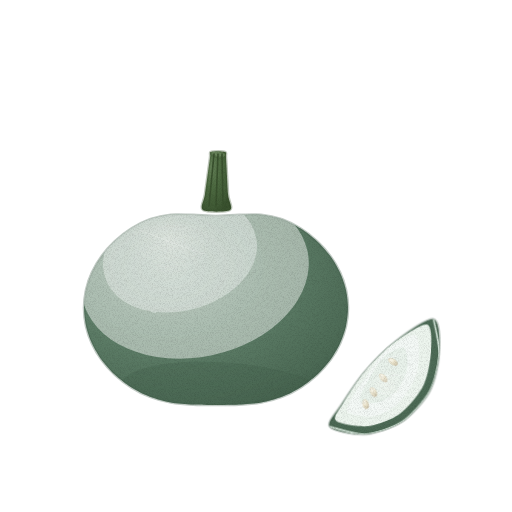
t = 0.00 s
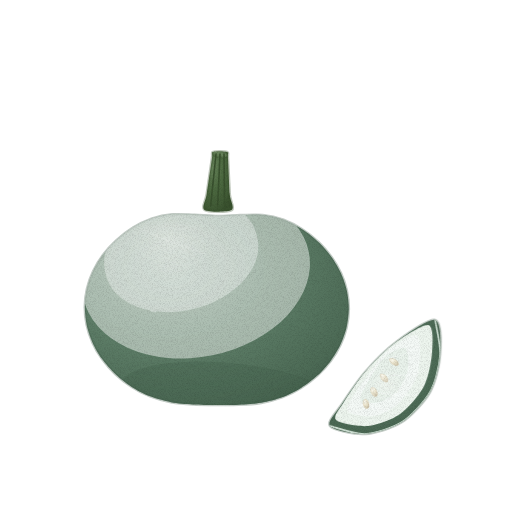
t = 1.43 s
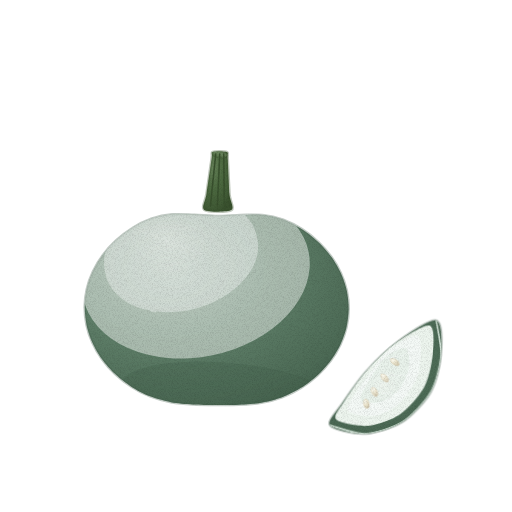
t = 2.85 s
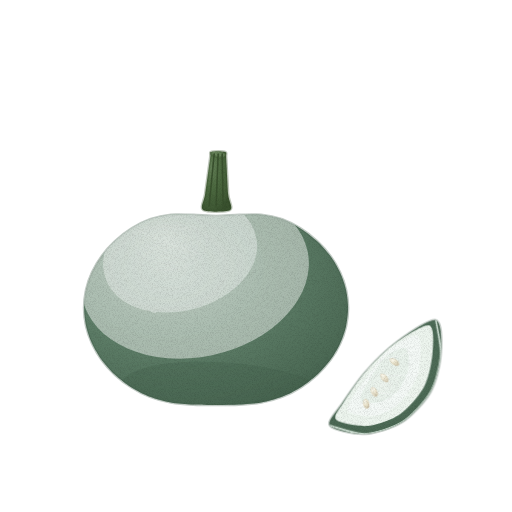
t = 3.80 s
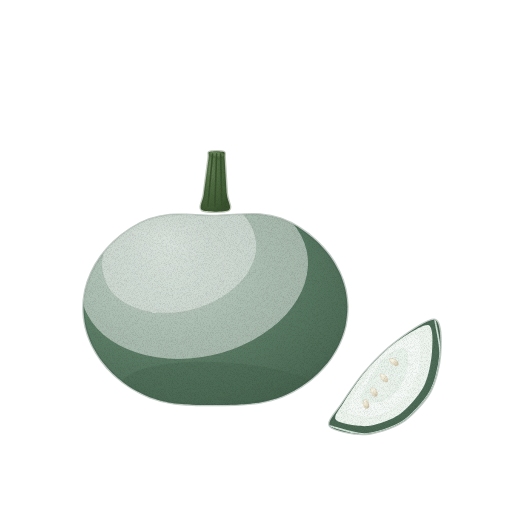
t = 4.75 s
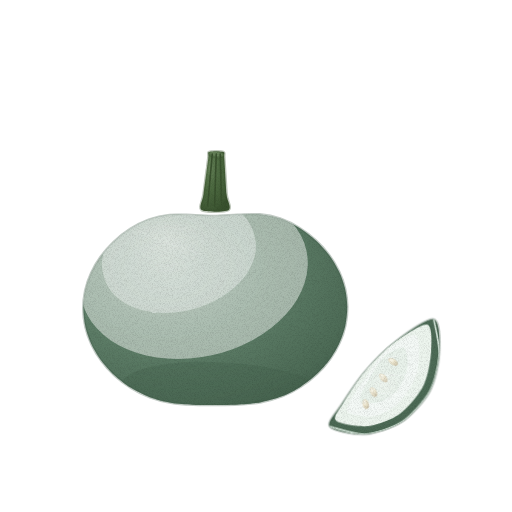
t = 6.18 s

The animated SVG that drew these frames (rendered in a browser with its animation timeline set to each time). Animation: 4 CSS @keyframes rules; one cycle of 7.60 s, repeats indefinitely.

<svg xmlns="http://www.w3.org/2000/svg" viewBox="0 0 512 512" role="img" aria-label="동아 — 움직임, 윤곽 없는 수채" data-asset="watercolor-winter-melon-motion" data-food="winter-melon" data-style="watercolor" data-variant="motion" stroke-linecap="round" stroke-linejoin="round"><title>동아</title><desc>흰 분가루가 보얗게 내려앉은 둥글고 커다란 회녹색 열매와 짧은 꼭지, 그 옆에 놓인 연한 초록 속살 조각.</desc><style>[data-asset="watercolor-winter-melon-motion"] [data-part="main"]{transform-box:view-box;transform-origin:216px 412px;animation:watercolor-winter-melon-motion-m0 7.6s cubic-bezier(.37,0,.63,1) 0s infinite}[data-asset="watercolor-winter-melon-motion"] [data-part="slice"]{transform-box:view-box;transform-origin:385px 434px;animation:watercolor-winter-melon-motion-m1 7.6s cubic-bezier(.37,0,.63,1) -2.66s infinite}[data-asset="watercolor-winter-melon-motion"] [data-part="shine"]{transform-box:fill-box;transform-origin:center;animation:watercolor-winter-melon-motion-m2 7.6s cubic-bezier(.37,0,.63,1) -1.52s infinite,watercolor-winter-melon-motion-m3 7.6s cubic-bezier(.37,0,.63,1) -1.52s infinite}@keyframes watercolor-winter-melon-motion-m0{0%,100%{rotate:0deg}25%{rotate:0.525deg}75%{rotate:-0.45deg}}@keyframes watercolor-winter-melon-motion-m1{0%,100%{rotate:0deg}25%{rotate:-0.825deg}75%{rotate:0.675deg}}@keyframes watercolor-winter-melon-motion-m2{0%,100%{opacity:0.55}25%{opacity:0.7}75%{opacity:0.453}}@keyframes watercolor-winter-melon-motion-m3{0%,100%{translate:0px 0}25%{translate:2.25px 0}75%{translate:-2.25px 0}}@media (prefers-reduced-motion:reduce){[data-asset="watercolor-winter-melon-motion"] *{animation:none!important}}</style><defs><radialGradient id="watercolor-winter-melon-motion-g-stem-soft" cx="0.3" cy="0.25" r="0.8"><stop offset="0" stop-color="#658158"/><stop offset="0.45" stop-color="#4c6940"/><stop offset="0.86" stop-color="#405a35"/><stop offset="1" stop-color="#39512e"/></radialGradient><clipPath id="watercolor-winter-melon-motion-clip0"><path d="M203 210 C199.6 207.8 204 201.1 205 194 C206 186.9 209.2 163.7 210 158 C210.8 152.3 208.9 152.8 211 152 C213.1 151.2 222.9 151.2 225 152 C227.1 152.8 225.6 152.3 226 158 C226.4 163.7 227.5 186.9 228 194 C228.5 201.1 233.4 207.8 230 210 C226.6 212.2 206.4 212.2 203 210Z"/></clipPath><linearGradient id="watercolor-winter-melon-motion-fade2" x1="200" y1="150" x2="230" y2="210"><stop offset="0" stop-color="#39512e" stop-opacity="0"/><stop offset="0.5" stop-color="#39512e" stop-opacity="0"/><stop offset="1" stop-color="#39512e" stop-opacity="0.38"/></linearGradient><radialGradient id="watercolor-winter-melon-motion-g-skin-soft" cx="0.32" cy="0.28" r="0.86"><stop offset="0" stop-color="#829c89"/><stop offset="0.45" stop-color="#5f7f69"/><stop offset="0.86" stop-color="#4d6b56"/><stop offset="1" stop-color="#425e4b"/></radialGradient><clipPath id="watercolor-winter-melon-motion-clip1"><path d="M348 308 C348 313.1 347.1 321 346 326.1 C344.9 331.1 342.3 338.8 340 343.6 C337.8 348.4 333.6 355.6 330.3 360 C327.1 364.4 321.3 370.9 317.1 374.8 C312.9 378.7 305.8 384.2 300.8 387.3 C295.9 390.5 287.6 394.7 282 396.8 C276.4 398.9 267.2 401.4 261.1 402.5 C255 403.6 245.3 404.3 238.9 404.6 C232.5 405 222.5 405 216 405 C209.5 405 199.5 405 193.1 404.6 C186.7 404.3 177 403.6 170.9 402.5 C164.8 401.4 155.6 398.9 150 396.8 C144.4 394.7 136.1 390.5 131.2 387.3 C126.2 384.2 119.1 378.7 114.9 374.8 C110.7 370.9 104.9 364.4 101.7 360 C98.4 355.6 94.2 348.4 92 343.6 C89.7 338.8 87.1 331.1 86 326.1 C84.9 321 84 313.1 84 308 C84 302.9 84.9 295 86 289.9 C87.1 284.9 89.7 277.2 92 272.4 C94.2 267.6 98.4 260.4 101.7 256 C104.9 251.6 110.7 245.1 114.9 241.2 C119.1 237.3 126.2 231.7 131.2 228.6 C136.1 225.4 144.4 221.2 150 219.2 C155.6 217.3 164.8 215.3 170.9 214.7 C177 214.1 186.7 214.8 193.1 214.9 C199.5 215.1 209.5 216 216 216 C222.5 216 232.5 215.1 238.9 214.9 C245.3 214.8 255 214.1 261.1 214.7 C267.2 215.3 276.4 217.3 282 219.2 C287.6 221.2 295.9 225.4 300.8 228.6 C305.8 231.7 312.9 237.3 317.1 241.2 C321.3 245.1 327.1 251.6 330.3 256 C333.6 260.4 337.8 267.6 340 272.4 C342.3 277.2 344.9 284.9 346 289.9 C347.1 295 348 302.9 348 308Z"/></clipPath><linearGradient id="watercolor-winter-melon-motion-fade5" x1="120" y1="150" x2="320" y2="420"><stop offset="0" stop-color="#425e4b" stop-opacity="0"/><stop offset="0.42" stop-color="#425e4b" stop-opacity="0"/><stop offset="1" stop-color="#425e4b" stop-opacity="0.42"/></linearGradient><radialGradient id="watercolor-winter-melon-motion-gloss"><stop stop-color="#fffdf9" stop-opacity=".85"/><stop offset=".6" stop-color="#fffdf9" stop-opacity=".25"/><stop offset="1" stop-color="#fffdf9" stop-opacity="0"/></radialGradient><clipPath id="watercolor-winter-melon-motion-clip2"><path d="M330 426 C333.3 430.3 354.8 434.6 365 434 C375.2 433.4 392.8 427.9 402 422 C411.2 416.1 424.6 401.5 430 392 C435.4 382.5 439.3 365.2 440 355 C440.7 344.8 441.2 321.8 435 320 C428.8 318.2 405.9 334.6 396 342 C386.1 349.4 372.6 363.2 365 372 C357.4 380.8 347 396.4 342 404 C337 411.6 326.7 421.8 330 426Z"/></clipPath><clipPath id="watercolor-winter-melon-motion-clip3"><path d="M330 426 C333.3 430.3 354.8 434.6 365 434 C375.2 433.4 392.8 427.9 402 422 C411.2 416.1 424.6 401.5 430 392 C435.4 382.5 439.3 365.2 440 355 C440.7 344.8 441.2 321.8 435 320 C428.8 318.2 405.9 334.6 396 342 C386.1 349.4 372.6 363.2 365 372 C357.4 380.8 347 396.4 342 404 C337 411.6 326.7 421.8 330 426Z"/></clipPath><radialGradient id="watercolor-winter-melon-motion-g-seed-soft" cx="0.3" cy="0.26" r="0.84"><stop offset="0" stop-color="#faf9ee"/><stop offset="0.45" stop-color="#eae3cc"/><stop offset="0.86" stop-color="#d7ceb5"/><stop offset="1" stop-color="#ccc1a7"/></radialGradient><filter id="watercolor-winter-melon-motion-fx" filterUnits="userSpaceOnUse" x="0" y="0" width="512" height="512" color-interpolation-filters="sRGB"><feTurbulence type="fractalNoise" baseFrequency="0.05" numOctaves="2" seed="7" result="w"/><feDisplacementMap in="SourceGraphic" in2="w" scale="1.4" xChannelSelector="R" yChannelSelector="G" result="d"/><feTurbulence type="fractalNoise" baseFrequency="1.35" numOctaves="2" seed="3" result="n"/><feColorMatrix in="n" type="matrix" values="0 0 0 0 0 0 0 0 0 0 0 0 0 0 0 0.24 0 0 0 -0.101" result="na"/><feComposite in="na" in2="d" operator="in" result="g"/><feMerge><feMergeNode in="d"/><feMergeNode in="g"/></feMerge></filter></defs><g filter="url(#watercolor-winter-melon-motion-fx)"><g data-part="main"><g data-part="stem"><path d="M203 210 C199.6 207.8 204 201.1 205 194 C206 186.9 209.2 163.7 210 158 C210.8 152.3 208.9 152.8 211 152 C213.1 151.2 222.9 151.2 225 152 C227.1 152.8 225.6 152.3 226 158 C226.4 163.7 227.5 186.9 228 194 C228.5 201.1 233.4 207.8 230 210 C226.6 212.2 206.4 212.2 203 210Z" fill="url(#watercolor-winter-melon-motion-g-stem-soft)" stroke="#39512e" stroke-width="2.6" stroke-opacity="0.32"/><g clip-path="url(#watercolor-winter-melon-motion-clip0)"><path d="M203 210 C199.6 207.8 204 201.1 205 194 C206 186.9 209.2 163.7 210 158 C210.8 152.3 208.9 152.8 211 152 C213.1 151.2 222.9 151.2 225 152 C227.1 152.8 225.6 152.3 226 158 C226.4 163.7 227.5 186.9 228 194 C228.5 201.1 233.4 207.8 230 210 C226.6 212.2 206.4 212.2 203 210Z" fill="url(#watercolor-winter-melon-motion-fade2)"/><path d="M210.6 152.7 A7.5 3.2 10 1 0 225.4 155.3 A7.5 3.2 10 1 0 210.6 152.7Z" fill="#658158" stroke="#39512e" stroke-width="2.6" stroke-opacity="0.32"/><path d="M209 206 C209.8 197.3 213.2 162.7 214 154" fill="none" stroke="#39512e" stroke-width="1.6" opacity="1"/><path d="M216 206 C216.3 197.3 217.7 162.7 218 154" fill="none" stroke="#39512e" stroke-width="1.6" opacity="1"/><path d="M223 206 C222.8 197.3 222.2 162.7 222 154" fill="none" stroke="#39512e" stroke-width="1.6" opacity="1"/></g></g><path d="M348 308 C348 313.1 347.1 321 346 326.1 C344.9 331.1 342.3 338.8 340 343.6 C337.8 348.4 333.6 355.6 330.3 360 C327.1 364.4 321.3 370.9 317.1 374.8 C312.9 378.7 305.8 384.2 300.8 387.3 C295.9 390.5 287.6 394.7 282 396.8 C276.4 398.9 267.2 401.4 261.1 402.5 C255 403.6 245.3 404.3 238.9 404.6 C232.5 405 222.5 405 216 405 C209.5 405 199.5 405 193.1 404.6 C186.7 404.3 177 403.6 170.9 402.5 C164.8 401.4 155.6 398.9 150 396.8 C144.4 394.7 136.1 390.5 131.2 387.3 C126.2 384.2 119.1 378.7 114.9 374.8 C110.7 370.9 104.9 364.4 101.7 360 C98.4 355.6 94.2 348.4 92 343.6 C89.7 338.8 87.1 331.1 86 326.1 C84.9 321 84 313.1 84 308 C84 302.9 84.9 295 86 289.9 C87.1 284.9 89.7 277.2 92 272.4 C94.2 267.6 98.4 260.4 101.7 256 C104.9 251.6 110.7 245.1 114.9 241.2 C119.1 237.3 126.2 231.7 131.2 228.6 C136.1 225.4 144.4 221.2 150 219.2 C155.6 217.3 164.8 215.3 170.9 214.7 C177 214.1 186.7 214.8 193.1 214.9 C199.5 215.1 209.5 216 216 216 C222.5 216 232.5 215.1 238.9 214.9 C245.3 214.8 255 214.1 261.1 214.7 C267.2 215.3 276.4 217.3 282 219.2 C287.6 221.2 295.9 225.4 300.8 228.6 C305.8 231.7 312.9 237.3 317.1 241.2 C321.3 245.1 327.1 251.6 330.3 256 C333.6 260.4 337.8 267.6 340 272.4 C342.3 277.2 344.9 284.9 346 289.9 C347.1 295 348 302.9 348 308Z" fill="url(#watercolor-winter-melon-motion-g-skin-soft)" stroke="#425e4b" stroke-width="2.6" stroke-opacity="0.32"/><g clip-path="url(#watercolor-winter-melon-motion-clip1)"><path d="M348 308 C348 313.1 347.1 321 346 326.1 C344.9 331.1 342.3 338.8 340 343.6 C337.8 348.4 333.6 355.6 330.3 360 C327.1 364.4 321.3 370.9 317.1 374.8 C312.9 378.7 305.8 384.2 300.8 387.3 C295.9 390.5 287.6 394.7 282 396.8 C276.4 398.9 267.2 401.4 261.1 402.5 C255 403.6 245.3 404.3 238.9 404.6 C232.5 405 222.5 405 216 405 C209.5 405 199.5 405 193.1 404.6 C186.7 404.3 177 403.6 170.9 402.5 C164.8 401.4 155.6 398.9 150 396.8 C144.4 394.7 136.1 390.5 131.2 387.3 C126.2 384.2 119.1 378.7 114.9 374.8 C110.7 370.9 104.9 364.4 101.7 360 C98.4 355.6 94.2 348.4 92 343.6 C89.7 338.8 87.1 331.1 86 326.1 C84.9 321 84 313.1 84 308 C84 302.9 84.9 295 86 289.9 C87.1 284.9 89.7 277.2 92 272.4 C94.2 267.6 98.4 260.4 101.7 256 C104.9 251.6 110.7 245.1 114.9 241.2 C119.1 237.3 126.2 231.7 131.2 228.6 C136.1 225.4 144.4 221.2 150 219.2 C155.6 217.3 164.8 215.3 170.9 214.7 C177 214.1 186.7 214.8 193.1 214.9 C199.5 215.1 209.5 216 216 216 C222.5 216 232.5 215.1 238.9 214.9 C245.3 214.8 255 214.1 261.1 214.7 C267.2 215.3 276.4 217.3 282 219.2 C287.6 221.2 295.9 225.4 300.8 228.6 C305.8 231.7 312.9 237.3 317.1 241.2 C321.3 245.1 327.1 251.6 330.3 256 C333.6 260.4 337.8 267.6 340 272.4 C342.3 277.2 344.9 284.9 346 289.9 C347.1 295 348 302.9 348 308Z" fill="url(#watercolor-winter-melon-motion-fade5)"/><path d="M120.4 385.4 A110 32 5 1 0 339.6 404.6 A110 32 5 1 0 120.4 385.4Z" fill="#425e4b" opacity="0.35"/><path d="M82.5 298.9 A115 82 -12 1 0 307.5 251.1 A115 82 -12 1 0 82.5 298.9Z" fill="#fafcfb" opacity="0.48"/><path d="M104.7 275.2 A78 54 -15 1 0 255.3 234.8 A78 54 -15 1 0 104.7 275.2Z" fill="#fafcfb" opacity="0.38"/><path d="M192 198 C196 199.3 208 206 216 206 C224 206 236 199.3 240 198" fill="none" stroke="#425e4b" stroke-width="1.6" opacity="0.75"/><path d="M190 196 C194.3 197.3 207.3 204 216 204 C224.7 204 237.7 197.3 242 196" fill="none" stroke="#fafcfb" stroke-width="0.7" opacity="0.55"/><g data-part="shine"><path d="M119.1 257.8 A52 34 -20 1 0 216.9 222.2 A52 34 -20 1 0 119.1 257.8Z" fill="url(#watercolor-winter-melon-motion-gloss)" opacity="0.46"/><path d="M138 230 C143 232 157.3 238 168 242 C178.7 246 196.3 252 202 254" fill="none" stroke="#fafcfb" stroke-width="0.7" opacity="0.6"/></g></g></g><g clip-path="url(#watercolor-winter-melon-motion-clip2)"><path d="M348 308 C348 313.1 347.1 321 346 326.1 C344.9 331.1 342.3 338.8 340 343.6 C337.8 348.4 333.6 355.6 330.3 360 C327.1 364.4 321.3 370.9 317.1 374.8 C312.9 378.7 305.8 384.2 300.8 387.3 C295.9 390.5 287.6 394.7 282 396.8 C276.4 398.9 267.2 401.4 261.1 402.5 C255 403.6 245.3 404.3 238.9 404.6 C232.5 405 222.5 405 216 405 C209.5 405 199.5 405 193.1 404.6 C186.7 404.3 177 403.6 170.9 402.5 C164.8 401.4 155.6 398.9 150 396.8 C144.4 394.7 136.1 390.5 131.2 387.3 C126.2 384.2 119.1 378.7 114.9 374.8 C110.7 370.9 104.9 364.4 101.7 360 C98.4 355.6 94.2 348.4 92 343.6 C89.7 338.8 87.1 331.1 86 326.1 C84.9 321 84 313.1 84 308 C84 302.9 84.9 295 86 289.9 C87.1 284.9 89.7 277.2 92 272.4 C94.2 267.6 98.4 260.4 101.7 256 C104.9 251.6 110.7 245.1 114.9 241.2 C119.1 237.3 126.2 231.7 131.2 228.6 C136.1 225.4 144.4 221.2 150 219.2 C155.6 217.3 164.8 215.3 170.9 214.7 C177 214.1 186.7 214.8 193.1 214.9 C199.5 215.1 209.5 216 216 216 C222.5 216 232.5 215.1 238.9 214.9 C245.3 214.8 255 214.1 261.1 214.7 C267.2 215.3 276.4 217.3 282 219.2 C287.6 221.2 295.9 225.4 300.8 228.6 C305.8 231.7 312.9 237.3 317.1 241.2 C321.3 245.1 327.1 251.6 330.3 256 C333.6 260.4 337.8 267.6 340 272.4 C342.3 277.2 344.9 284.9 346 289.9 C347.1 295 348 302.9 348 308Z" fill="#425e4b" opacity="0.45" transform="translate(4 4)"/></g><g data-part="slice"><path d="M330 426 C333.3 430.3 354.8 434.6 365 434 C375.2 433.4 392.8 427.9 402 422 C411.2 416.1 424.6 401.5 430 392 C435.4 382.5 439.3 365.2 440 355 C440.7 344.8 441.2 321.8 435 320 C428.8 318.2 405.9 334.6 396 342 C386.1 349.4 372.6 363.2 365 372 C357.4 380.8 347 396.4 342 404 C337 411.6 326.7 421.8 330 426Z" fill="url(#watercolor-winter-melon-motion-g-skin-soft)" stroke="#425e4b" stroke-width="2.6" stroke-opacity="0.32"/><g clip-path="url(#watercolor-winter-melon-motion-clip3)"><path d="M330 426 C333.3 430.3 354.8 434.6 365 434 C375.2 433.4 392.8 427.9 402 422 C411.2 416.1 424.6 401.5 430 392 C435.4 382.5 439.3 365.2 440 355 C440.7 344.8 441.2 321.8 435 320 C428.8 318.2 405.9 334.6 396 342 C386.1 349.4 372.6 363.2 365 372 C357.4 380.8 347 396.4 342 404 C337 411.6 326.7 421.8 330 426Z" fill="#425e4b" opacity="0.35"/><path d="M336 420 C339.4 423.4 358.9 426.9 368 426 C377.1 425.1 392.1 419.7 400 414 C407.9 408.3 419.5 394.8 424 386 C428.5 377.2 431.4 360.6 432 352 C432.6 343.4 433.7 326 428 325 C422.3 324 400.9 338.3 392 345 C383.1 351.7 371.8 363.9 365 372 C358.2 380.1 348.1 395.2 344 402 C339.9 408.8 332.6 416.6 336 420Z" fill="#edf5ee"/><path d="M330 426 C335 427.1 354.8 434.6 365 434 C375.2 433.4 392.8 427.9 402 422 C411.2 416.1 424.6 401.5 430 392 C435.4 382.5 439.3 365.2 440 355 C440.7 344.8 435.7 325 435 320" fill="none" stroke="#d1e2d6" stroke-width="1.6" opacity="1"/><path d="M348 412 C351.1 414.6 366.9 417.1 374 416 C381.1 414.9 392.1 409.4 398 404 C403.9 398.6 412.9 385.6 416 378 C419.1 370.4 420.1 356.1 420 350 C419.9 343.9 419.5 335 415 335 C410.5 335 394.7 344.3 388 350 C381.3 355.7 373.1 368.2 368 375 C362.9 381.8 354.8 392.8 352 398 C349.2 403.2 344.9 409.4 348 412Z" fill="#fbfdfc"/><path d="M348 412 C351.1 414.6 366.9 417.1 374 416 C381.1 414.9 392.1 409.4 398 404 C403.9 398.6 412.9 385.6 416 378 C419.1 370.4 420.1 356.1 420 350 C419.9 343.9 419.5 335 415 335 C410.5 335 394.7 344.3 388 350 C381.3 355.7 373.1 368.2 368 375 C362.9 381.8 354.8 392.8 352 398 C349.2 403.2 344.9 409.4 348 412Z" fill="#d1e2d6" opacity="0.18"/><path d="M360 400 C361.1 403.8 374.6 403.4 380 402 C385.4 400.6 394 394.8 398 390 C402 385.2 407 373.9 408 368 C409 362.1 408.1 349.7 405 348 C401.9 346.3 390.7 352.2 386 356 C381.3 359.8 375.7 368.8 372 375 C368.3 381.2 358.9 396.2 360 400Z" fill="#edf5ee" opacity="0.6"/><path d="M360 400 C361.1 403.8 374.6 403.4 380 402 C385.4 400.6 394 394.8 398 390 C402 385.2 407 373.9 408 368 C409 362.1 408.1 349.7 405 348 C401.9 346.3 390.7 352.2 386 356 C381.3 359.8 375.7 368.8 372 375 C368.3 381.2 358.9 396.2 360 400Z" fill="#d1e2d6" opacity="0.22"/><path d="M420 345 C417 346.7 407.7 352.8 402 355 C396.3 357.2 388.7 357.5 386 358" fill="none" stroke="#fbfdfc" stroke-width="0.7" opacity="0.65"/><path d="M426 370 C423 370.8 415.7 374.2 408 375 C400.3 375.8 384.7 375 380 375" fill="none" stroke="#fbfdfc" stroke-width="0.7" opacity="0.65"/><path d="M418 395 C414.7 395 405.7 395.5 398 395 C390.3 394.5 376.3 392.5 372 392" fill="none" stroke="#fbfdfc" stroke-width="0.7" opacity="0.65"/><path d="M398 415 C395.3 414.2 388.3 411.8 382 410 C375.7 408.2 363.7 405 360 404" fill="none" stroke="#fbfdfc" stroke-width="0.7" opacity="0.65"/><path d="M389.7 359 A5.2 2.8 35 1 0 398.3 365 A5.2 2.8 35 1 0 389.7 359Z" fill="url(#watercolor-winter-melon-motion-g-seed-soft)" stroke="#ccc1a7" stroke-width="0.7" stroke-opacity="0.32"/><path d="M380.5 374.1 A5.2 2.8 48 1 0 387.5 381.9 A5.2 2.8 48 1 0 380.5 374.1Z" fill="url(#watercolor-winter-melon-motion-g-seed-soft)" stroke="#ccc1a7" stroke-width="0.7" stroke-opacity="0.32"/><path d="M371.7 387.6 A5 2.7 62 1 0 376.3 396.4 A5 2.7 62 1 0 371.7 387.6Z" fill="url(#watercolor-winter-melon-motion-g-seed-soft)" stroke="#ccc1a7" stroke-width="0.7" stroke-opacity="0.32"/><path d="M364.8 399.4 A4.8 2.6 75 1 0 367.2 408.6 A4.8 2.6 75 1 0 364.8 399.4Z" fill="url(#watercolor-winter-melon-motion-g-seed-soft)" stroke="#ccc1a7" stroke-width="0.7" stroke-opacity="0.32"/><g data-part="shine"><path d="M364.6 397.7 A24 14 -32 1 0 405.4 372.3 A24 14 -32 1 0 364.6 397.7Z" fill="url(#watercolor-winter-melon-motion-gloss)" opacity="0.55"/></g></g></g></g></svg>
